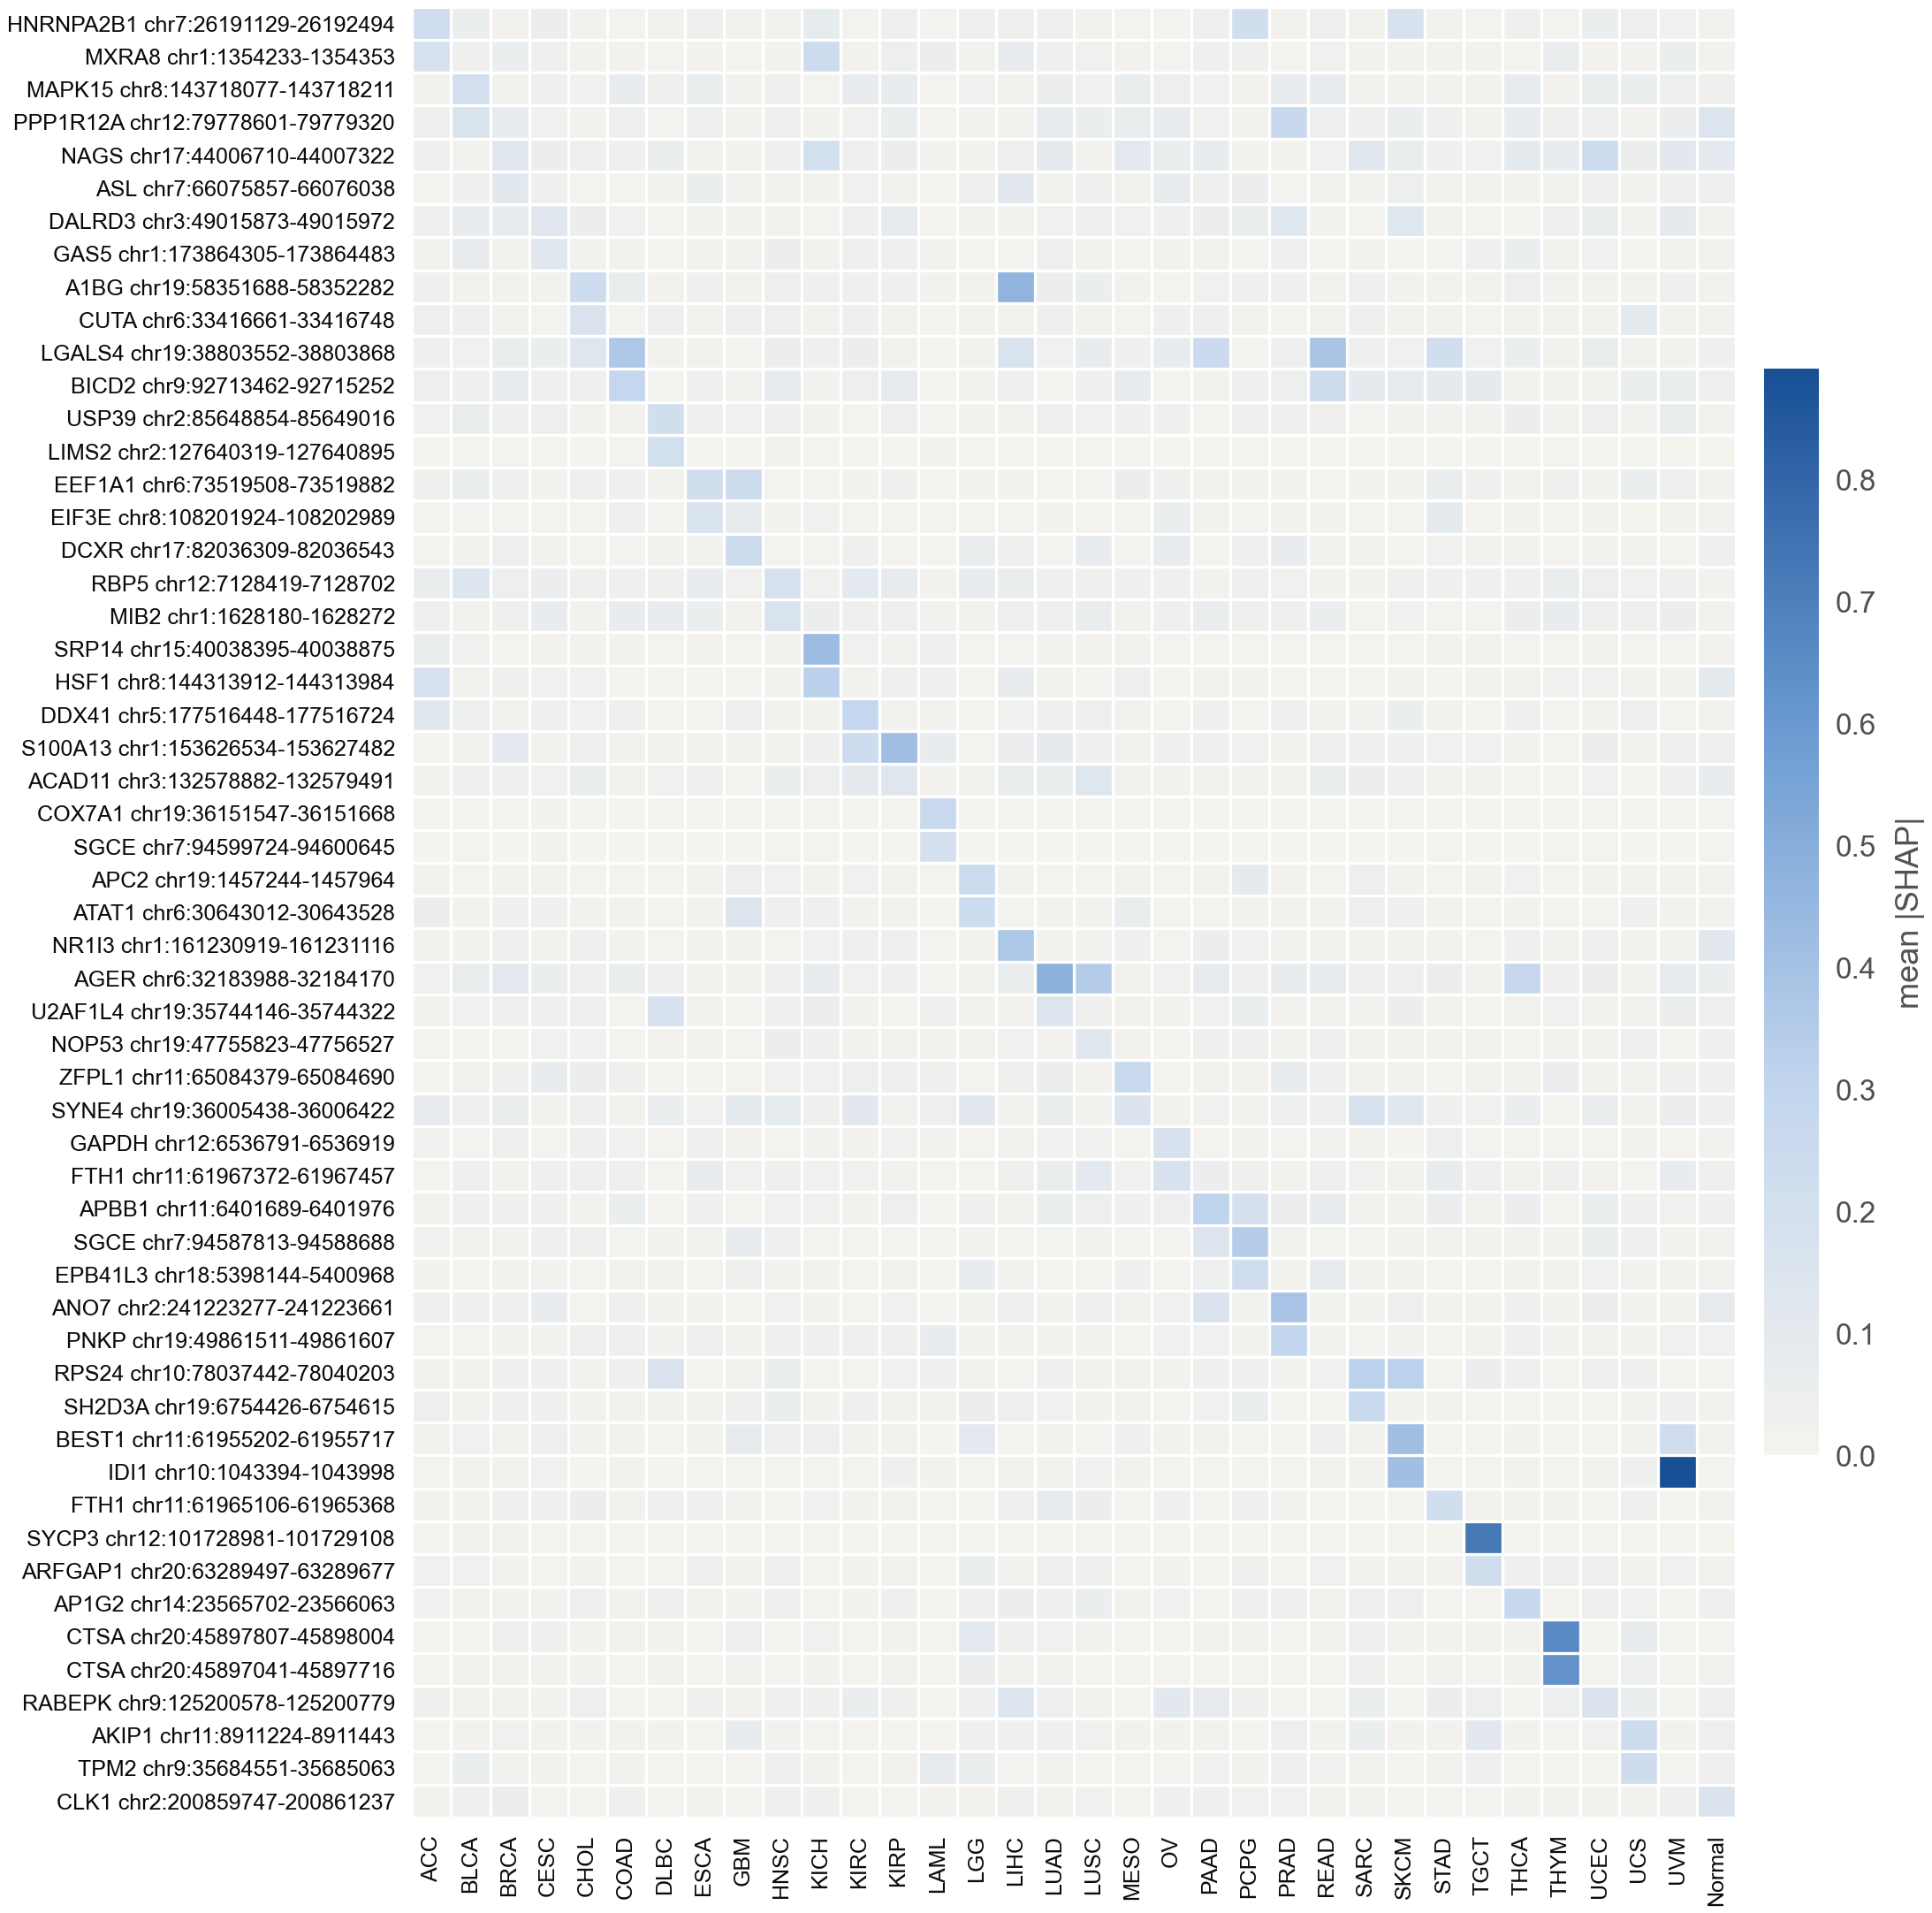

Source data for this figure (header and first rows):
row, ACC, BLCA, BRCA, CESC, CHOL, COAD, DLBC, ESCA, GBM, HNSC, KICH, KIRC, KIRP, LAML, LGG, LIHC, LUAD, LUSC, MESO, OV, PAAD, PCPG, PRAD
HNRNPA2B1 chr7:26191129-26192494, 0.2182, 0.05106, 0.0109, 0.04696, 0.01773, 0.005203, 0.01069, 0.02512, 0.01259, 0.01453, 0.08016, 0.009529, 0.03642, 0.008727, 0.03817, 0.02646, 0.02481, 0.0134, 0.01026, 0.008673, 0.03505, 0.2086, 0.01324
MXRA8 chr1:1354233-1354353, 0.1771, 0.03757, 0.05062, 0.02523, 0.01559, 0.01143, 0.007666, 0.01195, 0.005247, 0.01817, 0.2379, 0.01064, 0.03884, 0.04731, 0.01493, 0.06382, 0.02839, 0.02139, 0.01083, 0.005687, 0.03671, 0.02976, 0.008156
MAPK15 chr8:143718077-143718211, 0.01578, 0.2011, 0.01961, 0.02617, 0.02386, 0.06429, 0.0263, 0.06075, 0.01761, 0.02577, 0.01041, 0.06682, 0.06362, 0.005555, 0.02415, 0.01585, 0.0462, 0.02359, 0.05922, 0.04257, 0.02184, 0.01241, 0.06754
PPP1R12A chr12:79778601-79779320, 0.03617, 0.1607, 0.07986, 0.02133, 0.01391, 0.04069, 0.008622, 0.02539, 0.01918, 0.03319, 0.02, 0.02237, 0.05165, 0.003716, 0.01995, 0.01329, 0.07584, 0.05157, 0.05944, 0.06537, 0.02256, 0.01914, 0.267
NAGS chr17:44006710-44007322, 0.03817, 0.01438, 0.1165, 0.0548, 0.03344, 0.03417, 0.05993, 0.01986, 0.01737, 0.02445, 0.2039, 0.02785, 0.04687, 0.018, 0.0204, 0.04214, 0.0846, 0.01141, 0.1028, 0.05915, 0.06681, 0.01864, 0.01792
ASL chr7:66075857-66076038, 0.008532, 0.03519, 0.1146, 0.02985, 0.009506, 0.007183, 0.01606, 0.05727, 0.01453, 0.01387, 0.01729, 0.0239, 0.01395, 0.009896, 0.0353, 0.1046, 0.01758, 0.02912, 0.01855, 0.07021, 0.02511, 0.05533, 0.007489
DALRD3 chr3:49015873-49015972, 0.03151, 0.06374, 0.06553, 0.1215, 0.05313, 0.02241, 0.009465, 0.01696, 0.01498, 0.01099, 0.008732, 0.03267, 0.08193, 0.002401, 0.01425, 0.01453, 0.0238, 0.02596, 0.02122, 0.02733, 0.04759, 0.05844, 0.1238
GAS5 chr1:173864305-173864483, 0.01159, 0.06774, 0.01116, 0.1203, 0.01154, 0.01504, 0.009927, 0.01167, 0.01162, 0.04536, 0.01106, 0.02803, 0.03315, 0.01152, 0.004473, 0.01042, 0.04022, 0.01219, 0.008425, 0.01205, 0.0133, 0.008662, 0.03239
A1BG chr19:58351688-58352282, 0.03388, 0.01655, 0.01506, 0.01803, 0.2342, 0.05885, 0.01228, 0.03145, 0.01338, 0.04176, 0.03248, 0.03763, 0.03162, 0.01536, 0.01562, 0.4629, 0.0463, 0.05049, 0.01179, 0.009633, 0.02253, 0.03055, 0.03063
CUTA chr6:33416661-33416748, 0.04361, 0.03136, 0.01727, 0.007824, 0.1466, 0.005883, 0.03715, 0.01588, 0.03306, 0.03998, 0.01067, 0.03759, 0.0107, 0.006764, 0.01239, 0.0191, 0.02602, 0.01211, 0.009001, 0.0247, 0.03479, 0.01539, 0.009736
LGALS4 chr19:38803552-38803868, 0.02939, 0.02229, 0.0593, 0.04952, 0.1357, 0.3632, 0.01524, 0.01154, 0.01028, 0.05248, 0.03156, 0.04649, 0.01842, 0.004169, 0.01603, 0.161, 0.02327, 0.06317, 0.03592, 0.06267, 0.2482, 0.008484, 0.0407
BICD2 chr9:92713462-92715252, 0.03924, 0.02678, 0.07599, 0.03711, 0.03431, 0.2852, 0.009896, 0.03195, 0.01279, 0.0828, 0.01055, 0.03883, 0.07909, 0.009484, 0.01435, 0.03669, 0.01018, 0.03245, 0.08139, 0.009637, 0.01989, 0.02834, 0.03963
USP39 chr2:85648854-85649016, 0.0218, 0.05864, 0.0274, 0.04189, 0.01904, 0.01896, 0.2118, 0.02618, 0.02123, 0.0351, 0.02078, 0.01005, 0.04394, 0.009687, 0.0177, 0.0174, 0.0254, 0.02426, 0.03541, 0.0297, 0.006487, 0.03111, 0.03192
LIMS2 chr2:127640319-127640895, 0.0009735, 0.01039, 0.004248, 0.004919, 0.00234, 0.005295, 0.2022, 0.00389, 0.003477, 0.01726, 0.007457, 0.001313, 0.002624, 0.01262, 0.006072, 0.001829, 0.00171, 0.004537, 0.002362, 0.00103, 0.003562, 0.008502, 0.001961
EEF1A1 chr6:73519508-73519882, 0.02476, 0.05715, 0.03763, 0.01093, 0.03817, 0.03441, 0.01959, 0.2071, 0.2317, 0.009459, 0.003924, 0.01372, 0.02464, 0.006458, 0.01687, 0.01672, 0.009705, 0.006774, 0.04727, 0.02929, 0.01078, 0.02007, 0.01996
EIF3E chr8:108201924-108202989, 0.01011, 0.008119, 0.009703, 0.007727, 0.005354, 0.03225, 0.0103, 0.1625, 0.07546, 0.01133, 0.02142, 0.005455, 0.005358, 0.008102, 0.008511, 0.005916, 0.01468, 0.004443, 0.008122, 0.05009, 0.01447, 0.006753, 0.01402
DCXR chr17:82036309-82036543, 0.009595, 0.01163, 0.04192, 0.01303, 0.008622, 0.009331, 0.0168, 0.01614, 0.2378, 0.00942, 0.005832, 0.0301, 0.006868, 0.005161, 0.06172, 0.02897, 0.009483, 0.06831, 0.008867, 0.06759, 0.008381, 0.03607, 0.06961
RBP5 chr12:7128419-7128702, 0.06115, 0.1373, 0.04065, 0.05543, 0.02979, 0.03352, 0.02682, 0.07152, 0.02272, 0.1807, 0.02405, 0.09989, 0.07314, 0.01051, 0.06801, 0.05821, 0.03801, 0.03009, 0.03145, 0.03395, 0.01648, 0.03459, 0.02159
MIB2 chr1:1628180-1628272, 0.03707, 0.01453, 0.0299, 0.07143, 0.01868, 0.06736, 0.06641, 0.05203, 0.017, 0.1623, 0.04587, 0.02451, 0.03645, 0.01559, 0.02058, 0.03462, 0.03251, 0.05854, 0.01563, 0.03649, 0.05968, 0.02579, 0.0278
SRP14 chr15:40038395-40038875, 0.06109, 0.02155, 0.008702, 0.01369, 0.01928, 0.01846, 0.007995, 0.01367, 0.004679, 0.0108, 0.4251, 0.02263, 0.0145, 0.036, 0.006462, 0.006379, 0.01684, 0.01209, 0.01329, 0.00783, 0.009754, 0.008619, 0.008843
HSF1 chr8:144313912-144313984, 0.171, 0.01457, 0.0269, 0.02125, 0.02314, 0.007145, 0.007201, 0.008947, 0.008328, 0.01477, 0.3252, 0.01497, 0.03936, 0.03343, 0.006205, 0.06672, 0.01751, 0.008177, 0.04141, 0.005095, 0.01418, 0.01597, 0.008495
DDX41 chr5:177516448-177516724, 0.1184, 0.04434, 0.01465, 0.02587, 0.02274, 0.02896, 0.007061, 0.008202, 0.03138, 0.0168, 0.01845, 0.28, 0.01522, 0.0122, 0.005498, 0.02149, 0.02558, 0.04091, 0.01745, 0.007482, 0.03033, 0.006519, 0.02895
S100A13 chr1:153626534-153627482, 0.006923, 0.02062, 0.1038, 0.01376, 0.02846, 0.01166, 0.01192, 0.01763, 0.01114, 0.01135, 0.02565, 0.2327, 0.4171, 0.06635, 0.008697, 0.05399, 0.08574, 0.03584, 0.01897, 0.02992, 0.03791, 0.02364, 0.01504
ACAD11 chr3:132578882-132579491, 0.01834, 0.02864, 0.0368, 0.02429, 0.05572, 0.01564, 0.02421, 0.02742, 0.009851, 0.05092, 0.0423, 0.09485, 0.1282, 0.01276, 0.01461, 0.05666, 0.05939, 0.1224, 0.01338, 0.01179, 0.01556, 0.01146, 0.01538
COX7A1 chr19:36151547-36151668, 0.002236, 0.003312, 0.00284, 0.01206, 0.001854, 0.0028, 0.001691, 0.00314, 0.002094, 0.003746, 0.004459, 0.002222, 0.008126, 0.2607, 0.001624, 0.00416, 0.004673, 0.003689, 0.004826, 0.00521, 0.002137, 0.002591, 0.002365
SGCE chr7:94599724-94600645, 0.00143, 0.004392, 0.001474, 0.01728, 0.0009223, 0.003041, 0.002501, 0.003368, 0.001161, 0.004957, 0.004228, 0.001885, 0.002158, 0.1854, 0.0006541, 0.002251, 0.001982, 0.001788, 0.001348, 0.002478, 0.001247, 0.001208, 0.00193
APC2 chr19:1457244-1457964, 0.01357, 0.01017, 0.01722, 0.01129, 0.006044, 0.008163, 0.00508, 0.01196, 0.04318, 0.02181, 0.01478, 0.0213, 0.01154, 0.006545, 0.2419, 0.01397, 0.01009, 0.008638, 0.01433, 0.005941, 0.01466, 0.09234, 0.0124
ATAT1 chr6:30643012-30643528, 0.04541, 0.01623, 0.02795, 0.02605, 0.01313, 0.01414, 0.00926, 0.01875, 0.146, 0.03173, 0.03388, 0.01665, 0.01973, 0.00217, 0.2328, 0.009261, 0.01996, 0.01444, 0.05979, 0.005696, 0.008597, 0.01357, 0.01553
NR1I3 chr1:161230919-161231116, 0.02084, 0.01801, 0.02637, 0.01483, 0.02454, 0.02055, 0.009094, 0.02036, 0.01113, 0.008947, 0.02373, 0.0335, 0.03832, 0.00778, 0.01233, 0.3682, 0.01364, 0.01891, 0.03136, 0.009013, 0.04564, 0.02394, 0.01293
AGER chr6:32183988-32184170, 0.02432, 0.05858, 0.1015, 0.05023, 0.03235, 0.05154, 0.03627, 0.015, 0.01824, 0.03313, 0.0686, 0.02134, 0.0363, 0.009082, 0.01676, 0.05877, 0.4836, 0.3434, 0.02007, 0.02093, 0.07506, 0.03677, 0.07497
U2AF1L4 chr19:35744146-35744322, 0.01303, 0.0222, 0.0329, 0.03327, 0.02607, 0.008647, 0.1737, 0.01313, 0.009265, 0.03157, 0.0541, 0.01447, 0.009343, 0.02818, 0.01693, 0.01286, 0.1414, 0.03038, 0.01184, 0.01532, 0.02149, 0.05668, 0.01117
NOP53 chr19:47755823-47756527, 0.006934, 0.00974, 0.008167, 0.02395, 0.02231, 0.005339, 0.01303, 0.01426, 0.005512, 0.05279, 0.02558, 0.01835, 0.01481, 0.01114, 0.01051, 0.0219, 0.01263, 0.1255, 0.01365, 0.004255, 0.0307, 0.02554, 0.014
ZFPL1 chr11:65084379-65084690, 0.009132, 0.01952, 0.02959, 0.06959, 0.04782, 0.03047, 0.007129, 0.005796, 0.0058, 0.02336, 0.02277, 0.04094, 0.03842, 0.02814, 0.005499, 0.02942, 0.05528, 0.01409, 0.2606, 0.005364, 0.01552, 0.01154, 0.06778
SYNE4 chr19:36005438-36006422, 0.074, 0.03493, 0.05702, 0.01668, 0.02666, 0.01836, 0.05094, 0.02418, 0.0894, 0.08191, 0.02731, 0.1068, 0.01648, 0.03853, 0.1051, 0.01551, 0.06187, 0.01721, 0.1515, 0.01327, 0.02117, 0.01951, 0.04471
GAPDH chr12:6536791-6536919, 0.02121, 0.008596, 0.02502, 0.008132, 0.02749, 0.02336, 0.004832, 0.03133, 0.01225, 0.0101, 0.01603, 0.0129, 0.02229, 0.01699, 0.005995, 0.01224, 0.02156, 0.02297, 0.007352, 0.1709, 0.006569, 0.01372, 0.007842
FTH1 chr11:61967372-61967457, 0.007087, 0.04522, 0.01892, 0.03314, 0.04483, 0.02996, 0.008493, 0.06921, 0.02111, 0.02587, 0.02108, 0.022, 0.01581, 0.009337, 0.009588, 0.02771, 0.06024, 0.1009, 0.02151, 0.1682, 0.05499, 0.02733, 0.01734
APBB1 chr11:6401689-6401976, 0.01044, 0.03665, 0.02936, 0.02701, 0.0165, 0.05112, 0.005999, 0.03352, 0.009582, 0.02381, 0.02161, 0.01082, 0.0443, 0.004269, 0.02542, 0.01592, 0.04917, 0.04032, 0.02838, 0.04132, 0.3101, 0.1874, 0.05514
SGCE chr7:94587813-94588688, 0.02205, 0.0115, 0.01358, 0.0327, 0.0254, 0.00956, 0.01151, 0.01621, 0.07075, 0.03484, 0.009433, 0.005962, 0.01006, 0.005885, 0.01309, 0.008979, 0.009737, 0.01378, 0.008192, 0.009165, 0.1406, 0.3409, 0.01564
EPB41L3 chr18:5398144-5400968, 0.0168, 0.006172, 0.0148, 0.01519, 0.004752, 0.01365, 0.01289, 0.008247, 0.02522, 0.01395, 0.01187, 0.006992, 0.01898, 0.001528, 0.07177, 0.0198, 0.008557, 0.009807, 0.02458, 0.005444, 0.04, 0.224, 0.01848
ANO7 chr2:241223277-241223661, 0.03316, 0.02615, 0.02556, 0.07203, 0.007614, 0.0283, 0.01589, 0.02009, 0.007515, 0.02317, 0.01827, 0.01034, 0.02282, 0.008471, 0.01469, 0.03555, 0.01985, 0.03622, 0.01207, 0.02164, 0.1546, 0.01538, 0.3866
PNKP chr19:49861511-49861607, 0.0104, 0.008009, 0.01616, 0.01087, 0.02761, 0.04162, 0.0123, 0.03878, 0.01631, 0.0309, 0.02538, 0.03021, 0.02438, 0.06334, 0.01548, 0.01996, 0.01789, 0.01821, 0.008345, 0.02272, 0.02182, 0.0161, 0.2944
RPS24 chr10:78037442-78040203, 0.01428, 0.01329, 0.02837, 0.03449, 0.01718, 0.02636, 0.1597, 0.007756, 0.02048, 0.04884, 0.004471, 0.008611, 0.02258, 0.03187, 0.01481, 0.008219, 0.03627, 0.01512, 0.01588, 0.01705, 0.02482, 0.03576, 0.01108
SH2D3A chr19:6754426-6754615, 0.04041, 0.01438, 0.03237, 0.03103, 0.01818, 0.01117, 0.01425, 0.01079, 0.03088, 0.04918, 0.01431, 0.02903, 0.01072, 0.01336, 0.05335, 0.03995, 0.02266, 0.01868, 0.01907, 0.006078, 0.02392, 0.05831, 0.009515
BEST1 chr11:61955202-61955717, 0.01089, 0.02334, 0.01352, 0.04389, 0.01728, 0.01811, 0.007016, 0.01847, 0.078, 0.04338, 0.04077, 0.01621, 0.0179, 0.003462, 0.09767, 0.01041, 0.01207, 0.01014, 0.03222, 0.01151, 0.01321, 0.006834, 0.005958
IDI1 chr10:1043394-1043998, 0.007238, 0.0127, 0.01168, 0.02391, 0.003476, 0.01591, 0.003178, 0.005469, 0.00703, 0.006671, 0.004824, 0.005471, 0.02469, 0.01635, 0.006902, 0.0197, 0.01331, 0.0241, 0.01881, 0.007716, 0.008374, 0.008135, 0.007567
FTH1 chr11:61965106-61965368, 0.01693, 0.01724, 0.02728, 0.02959, 0.0468, 0.01793, 0.0347, 0.03307, 0.01348, 0.00572, 0.0215, 0.01639, 0.01289, 0.007521, 0.009841, 0.03573, 0.07276, 0.0486, 0.009087, 0.03149, 0.008103, 0.03337, 0.01371
SYCP3 chr12:101728981-101729108, 0.008939, 0.01699, 0.01119, 0.004314, 0.006451, 0.005901, 0.008017, 0.004423, 0.00191, 0.005669, 0.005953, 0.002703, 0.002443, 0.004422, 0.002468, 0.007572, 0.005695, 0.004447, 0.009237, 0.004225, 0.002737, 0.002833, 0.007087
ARFGAP1 chr20:63289497-63289677, 0.02175, 0.02097, 0.01283, 0.006771, 0.01202, 0.009952, 0.005278, 0.02592, 0.01756, 0.03959, 0.008279, 0.01181, 0.01586, 0.005868, 0.06016, 0.01614, 0.04402, 0.02466, 0.009289, 0.01488, 0.007172, 0.0313, 0.009203
AP1G2 chr14:23565702-23566063, 0.02422, 0.0161, 0.01236, 0.01655, 0.0371, 0.01169, 0.0309, 0.01603, 0.01706, 0.04302, 0.009367, 0.01386, 0.02879, 0.01003, 0.02453, 0.04644, 0.02794, 0.05114, 0.01509, 0.02287, 0.007582, 0.03996, 0.03431
CTSA chr20:45897807-45898004, 0.0064, 0.01033, 0.02909, 0.02655, 0.016, 0.01215, 0.01248, 0.008018, 0.04217, 0.006764, 0.02212, 0.007573, 0.01479, 0.004764, 0.09952, 0.02942, 0.02157, 0.01647, 0.007963, 0.006753, 0.01065, 0.01565, 0.01013
CTSA chr20:45897041-45897716, 0.004039, 0.01073, 0.01947, 0.01582, 0.01146, 0.006723, 0.01154, 0.006038, 0.01827, 0.005411, 0.01344, 0.008161, 0.01259, 0.002457, 0.05367, 0.01865, 0.02063, 0.00688, 0.006096, 0.005539, 0.008659, 0.008883, 0.004273
RABEPK chr9:125200578-125200779, 0.03089, 0.01663, 0.0172, 0.01815, 0.04428, 0.007719, 0.008756, 0.02677, 0.01097, 0.03637, 0.02477, 0.06063, 0.0282, 0.00397, 0.03412, 0.1391, 0.03899, 0.01358, 0.01014, 0.1063, 0.07801, 0.02593, 0.009926
AKIP1 chr11:8911224-8911443, 0.007915, 0.0137, 0.02197, 0.01245, 0.0186, 0.02059, 0.01366, 0.01003, 0.06475, 0.01619, 0.008519, 0.005491, 0.01019, 0.005688, 0.03417, 0.03363, 0.03185, 0.02286, 0.01538, 0.01943, 0.01498, 0.006232, 0.03999
TPM2 chr9:35684551-35685063, 0.005243, 0.05039, 0.01455, 0.01599, 0.008381, 0.02041, 0.008629, 0.005213, 0.006855, 0.03418, 0.01328, 0.006475, 0.01387, 0.07737, 0.06186, 0.006622, 0.01287, 0.007112, 0.005381, 0.004498, 0.02131, 0.01427, 0.03045
CLK1 chr2:200859747-200861237, 0.02016, 0.03563, 0.04587, 0.006128, 0.008635, 0.02535, 0.01008, 0.01694, 0.008919, 0.03065, 0.0247, 0.01001, 0.007701, 0.01297, 0.01127, 0.02777, 0.01451, 0.0229, 0.009977, 0.03741, 0.02629, 0.02427, 0.02291
